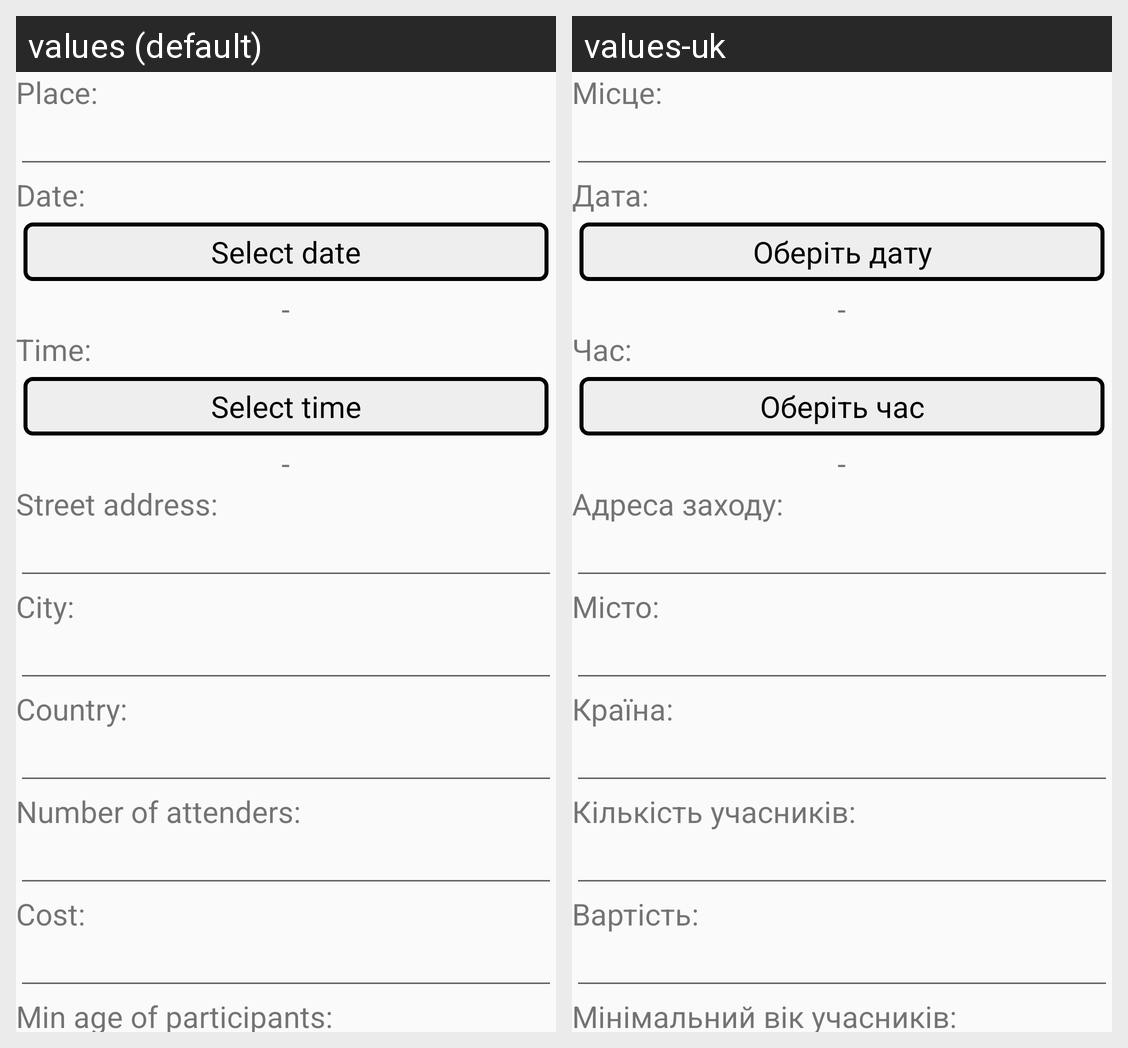

This grid shows one Android layout under two languages. Give, for every string resource on the screen, its name, the default text and each shown locale's text.
Android screen res/layout/linear_layout_event_edit.xml rendered under 2 locales, left to right: values (default), values-uk. Device: Nexus 5 (rendered at 1080×1920; each locale shown at half size, 540×960, under a caption strip naming it); theme AppTheme.
Strings drawn on this screen, with the default value and each locale's value (text and hints the layout hard-codes, and strings that could not be matched under every locale, appear in the picture but are not listed):

label_event_place
  values: Place:
  values-uk: Місце:

label_event_date
  values: Date:
  values-uk: Дата:

label_select_date
  values: Select date
  values-uk: Оберіть дату

label_empty
  values: -
  values-uk: -  [not translated; the default value is used]

label_event_time
  values: Time:
  values-uk: Час:

label_select_time
  values: Select time
  values-uk: Оберіть час

label_event_address
  values: Street address:
  values-uk: Адреса заходу:

label_city
  values: City:
  values-uk: Місто:

label_country
  values: Country:
  values-uk: Країна:

label_event_places
  values: Number of attenders:
  values-uk: Кількість учасників:

label_event_cost
  values: Cost:
  values-uk: Вартість:

label_event_min_allowed_age
  values: Min age of participants:
  values-uk: Мінімальний вік учасників:
